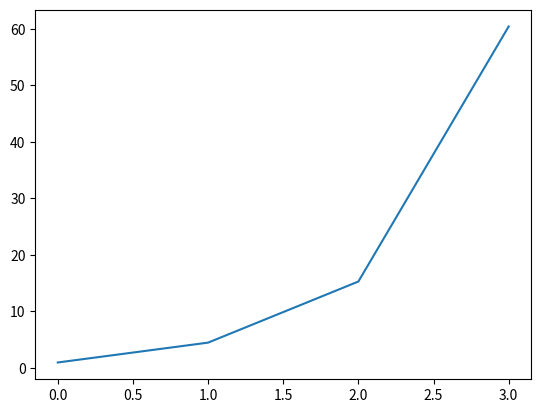

Write the Python code that produced this figure.
#this script clearly shows the exponential growth in using relu
import numpy as np
import matplotlib.pyplot as plt
layers = 4
hidden_size  =100
input_size = 2
inputs = np.random.rand(1,input_size)
maximums = []
for i in range(layers):
	w = np.random.rand(np.shape(inputs)[1], hidden_size)*2 -1 # weights are from a normal distribution [-1, 1]
	l = np.matmul(inputs, w)
	l = np.maximum(l, 0, l) #relu
	inputs = l;
	maximums.append(np.max(l))
plt.plot(maximums)
plt.show()